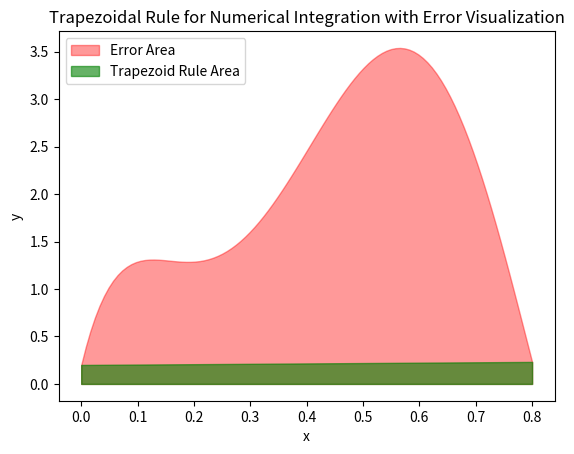

This figure's Python source:
import matplotlib.pyplot as plt
import numpy as np
from scipy import integrate

f = lambda x: 0.2 + 25 * x - 200 * x ** 2 + 675 * x ** 3 - 900 * x ** 4 + 400 * x ** 5
a = 0
b = 0.8
h = (b - a)

x_vals = np.linspace(a, b, 100)
y_vals = f(x_vals)

# Simpson's 1/3 rule
I_approx = h * 0.5 * (f(a) + f(b))
print("Approximated Integral using Trapezoid Rule, I_approx_simpson = %f" % I_approx)

# Calculate the true integral using scipy
I_true, _ = integrate.quad(f, a, b)
print("True Integral, I_true = %f" % I_true)

# Calculate absolute error
error_simpson = ((I_true - I_approx) / I_true) * 100
print("Relative Error using Trapezoid Rule = %f%%" % error_simpson)

# Plotting the graph
fig, ax = plt.subplots()

# Plotting the error area in red
ax.fill_between(x_vals, f(x_vals), alpha=0.4, color='red', label='Error Area')

# Plotting the Simpson's 1/3 rule area in orange
ax.fill_between([a, b], [f(a), f(b)], alpha=0.6, color='green', label="Trapezoid Rule Area")

ax.legend()
plt.xlabel('x')
plt.ylabel('y')
plt.title('Trapezoidal Rule for Numerical Integration with Error Visualization')
plt.show()